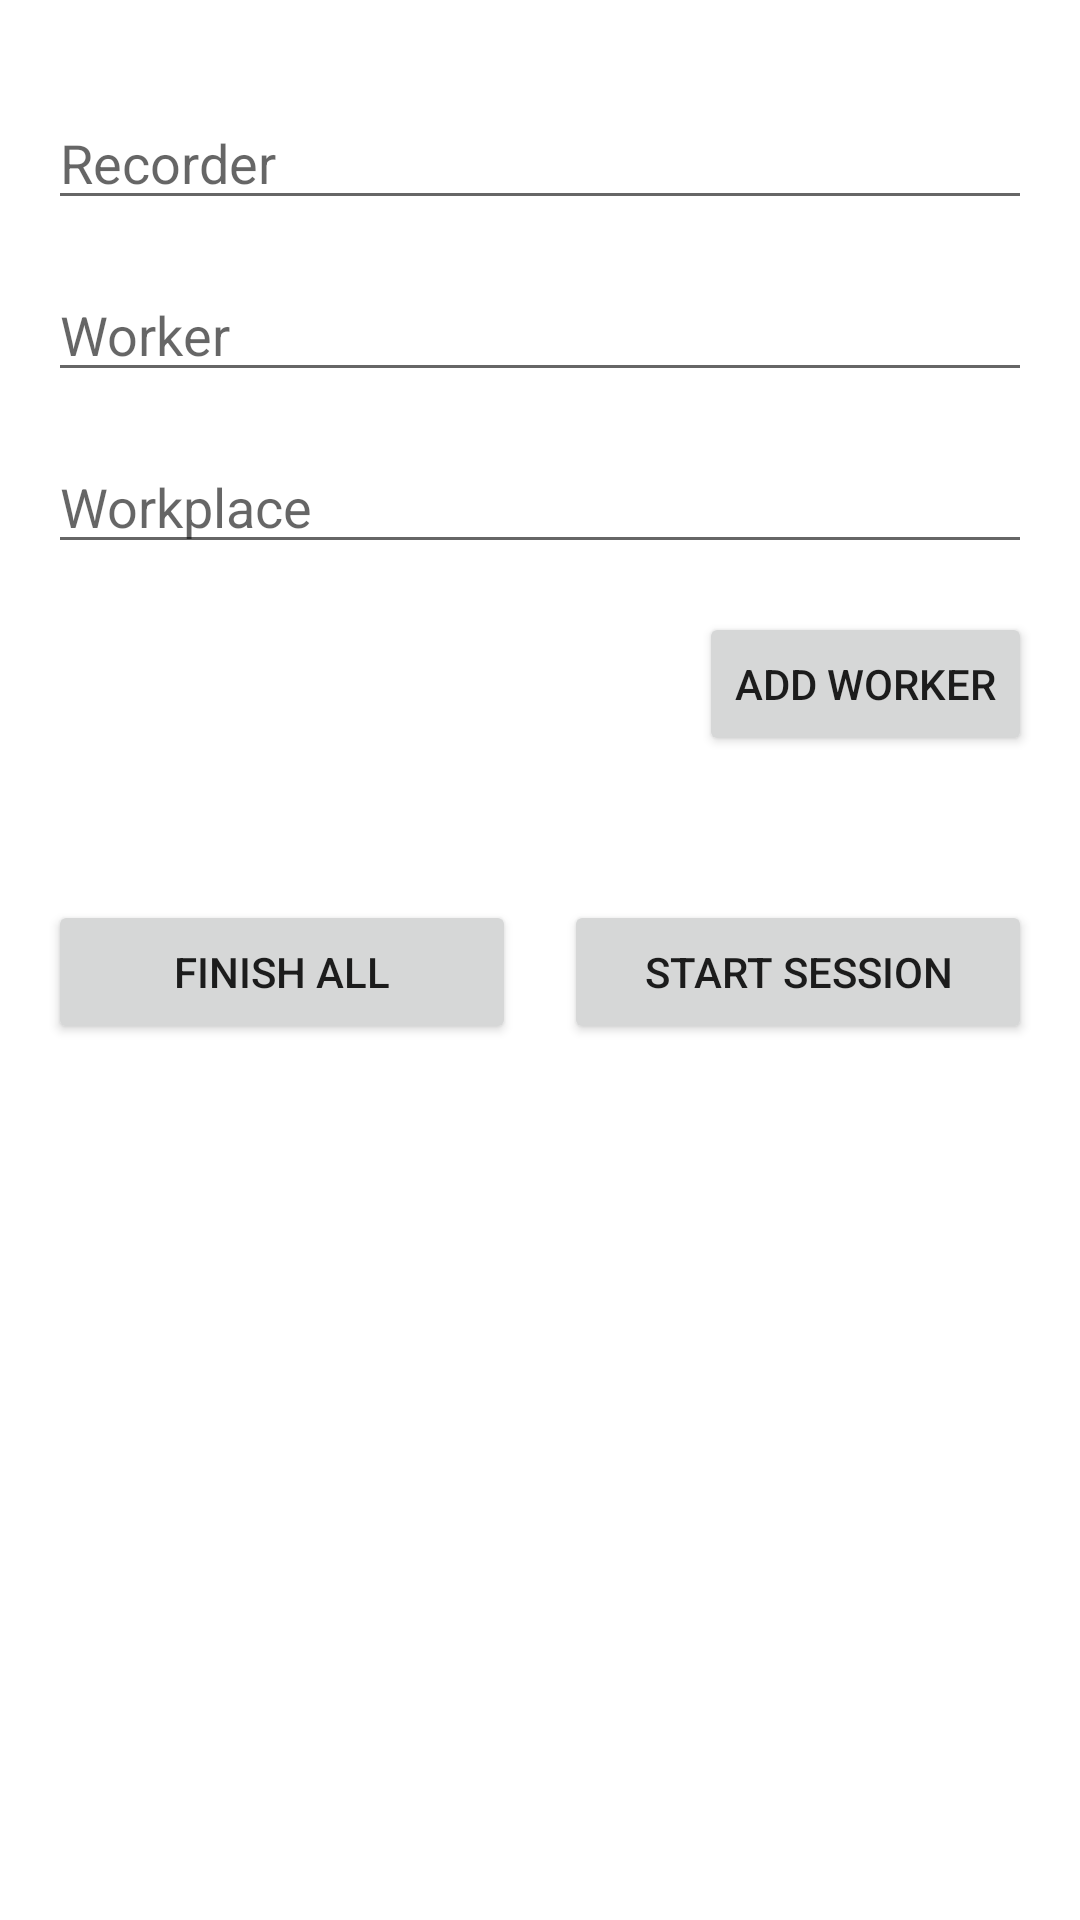

Produce the Android XML layout that renders to this screen, including the resource entries it uses.
<!-- AndroidManifest.xml: application theme AppTheme -->
<!-- res/layout/activity_observation_preparation.xml -->
<?xml version="1.0" encoding="utf-8"?>
<ScrollView
        xmlns:android="http://schemas.android.com/apk/res/android"
        xmlns:tools="http://schemas.android.com/tools"
        xmlns:app="http://schemas.android.com/apk/res-auto"
        android:layout_width="match_parent"
        android:layout_height="match_parent"
        tools:context=".view.observation_preparation.ObservationPreparationActivity">

    <androidx.constraintlayout.widget.ConstraintLayout
            android:layout_height="wrap_content"
            android:layout_width="match_parent"
            android:id="@+id/ConstraintLayoutObservationPreparation">


        <EditText
                android:layout_width="0dp"
                android:layout_height="wrap_content"
                android:inputType="textPersonName"
                android:ems="10"
                android:id="@+id/editTextRater"
                android:hint="@string/Rater"
                android:autofillHints=""
                app:layout_constraintTop_toTopOf="parent"
                app:layout_constraintStart_toStartOf="parent"
                android:layout_marginTop="32dp"
                app:layout_constraintEnd_toEndOf="parent"
                android:layout_marginEnd="16dp"
                android:layout_marginStart="16dp"/>

        <EditText
                android:layout_width="0dp"
                android:layout_height="wrap_content"
                android:inputType="textPersonName"
                android:ems="10"
                android:id="@+id/editTextWorker"
                android:hint="@string/worker"
                android:autofillHints=""
                app:layout_constraintStart_toStartOf="@+id/editTextRater"
                app:layout_constraintEnd_toEndOf="@+id/editTextRater"
                app:layout_constraintTop_toBottomOf="@+id/editTextRater"
                android:layout_marginTop="16dp"/>

        <EditText
                android:layout_width="0dp"
                android:layout_height="wrap_content"
                android:inputType="textPersonName"
                android:ems="10"
                android:id="@+id/editTextWorkplace"
                android:hint="@string/workplace"
                android:autofillHints=""
                app:layout_constraintEnd_toEndOf="@+id/editTextWorker"
                app:layout_constraintStart_toStartOf="@+id/editTextWorker"
                app:layout_constraintTop_toBottomOf="@+id/editTextWorker"
                android:layout_marginTop="16dp"
                app:layout_constraintHorizontal_bias="0.0"/>

        <Button
                android:text="@string/addWorkerToList"
                android:layout_width="wrap_content"
                android:layout_height="wrap_content"
                android:id="@+id/buttonAddWorkerToList"
                app:layout_constraintEnd_toEndOf="@+id/editTextWorkplace"
                app:layout_constraintStart_toStartOf="@+id/editTextWorkplace"
                app:layout_constraintHorizontal_bias="1.0"
                app:layout_constraintTop_toBottomOf="@+id/editTextWorkplace"
                android:layout_marginTop="16dp"/>

        <Button
                android:text="@string/start_Sessionn"
                android:layout_width="0dp"
                android:layout_height="wrap_content"
                android:id="@+id/buttonStartSession"
                app:layout_constraintEnd_toEndOf="parent"
                android:layout_marginEnd="16dp"
                app:layout_constraintStart_toEndOf="@+id/buttonEndAllSessions"
                android:layout_marginStart="16dp"
                app:layout_constraintTop_toBottomOf="@+id/recyclerViewWorkerList"
                android:layout_marginTop="32dp"/>

        <androidx.recyclerview.widget.RecyclerView
                android:layout_width="0dp"
                android:layout_height="wrap_content"
                app:layout_constraintEnd_toEndOf="parent"
                app:layout_constraintStart_toStartOf="parent"
                android:id="@+id/recyclerViewWorkerList"
                android:layout_marginStart="16dp"
                android:layout_marginEnd="16dp"
                tools:itemCount="11"
                app:layout_constraintHorizontal_bias="1.0"
                app:layout_constraintTop_toBottomOf="@+id/buttonAddWorkerToList"
                android:layout_marginTop="16dp">
        </androidx.recyclerview.widget.RecyclerView>

        <Button
                android:text="@string/endAllSession"
                android:layout_width="0dp"
                android:layout_height="0dp"
                android:id="@+id/buttonEndAllSessions"
                app:layout_constraintStart_toStartOf="parent"
                android:layout_marginStart="16dp"
                app:layout_constraintEnd_toStartOf="@+id/buttonStartSession"
                app:layout_constraintTop_toTopOf="@+id/buttonStartSession"
                app:layout_constraintBottom_toBottomOf="parent"/>

    </androidx.constraintlayout.widget.ConstraintLayout>
</ScrollView>
<!-- resources referenced by this layout -->
<resources>
  <string name="Rater">Recorder</string>
  <string name="addWorkerToList">Add worker</string>
  <string name="endAllSession">Finish all</string>
  <string name="start_Sessionn">Start session</string>
  <string name="worker">Worker</string>
  <string name="workplace">Workplace</string>
  <style name="AppTheme" parent="Theme.MaterialComponents.DayNight.DarkActionBar">
          
          <item name="colorPrimary">@color/uolPrimary</item>
          <item name="colorPrimaryDark">@color/uolPrimaryDark</item>
          <item name="colorAccent">@color/uolAccent</item>
      </style>
  <color name="uolPrimary">#003F6B</color>
  <color name="uolPrimaryDark">#003F6B</color>
  <color name="uolAccent">#00ABDA</color>
</resources>
